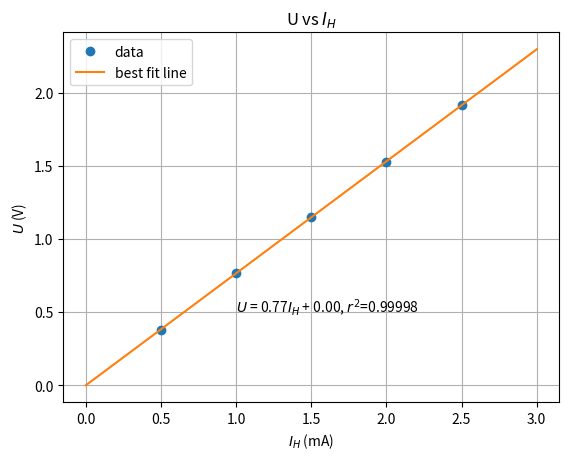

Python code for this plot:
# 工作电流$I_H$ (mA) & 0.50 & 1.00 & 1.50 & 2.00 & 2.50 \\\hline
# 电流方向压降$U$ (V) & 0.3796 & 0.7672 & 1.1507 & 1.5286 & 1.9132 \\\hline

# read these data, plot them and find the best fit line

import numpy as np
import matplotlib.pyplot as plt

I_H = np.array([0.50, 1.00, 1.50, 2.00, 2.50])
U = np.array([0.3796, 0.7672, 1.1507, 1.5286, 1.9132])

# plot the data
plt.plot(I_H, U, 'o', label='data')

# find the best fit line
# y = a + b*x
# a = y_mean - b*x_mean
# b = (x*y - x_mean*y_mean) / (x**2 - x_mean**2)
x_mean = np.mean(I_H)
y_mean = np.mean(U)
b = np.sum(I_H*U - x_mean*y_mean) / np.sum(I_H**2 - x_mean**2)
a = y_mean - b*x_mean
r2 = np.sum((a + b*I_H - y_mean)**2) / np.sum((U - y_mean)**2)
print("a = ", -a)
print("b = ", b)


# plot the best fit line and add grid, legend, title, axis labels and the equation of the line and R of this line
x = np.linspace(0, 3, 100)
y = a + b*x
plt.plot(x, y, label='best fit line')
plt.grid()
plt.legend()
plt.title("U vs $I_H$")
plt.xlabel("$I_H$ (mA)")
plt.ylabel("$U$ (V)")
plt.text(1, 0.5, "$U$ = %.2f$I_H$ + %.2f, $r^2$=%.5f" % (b, -a, r2))
plt.show()
